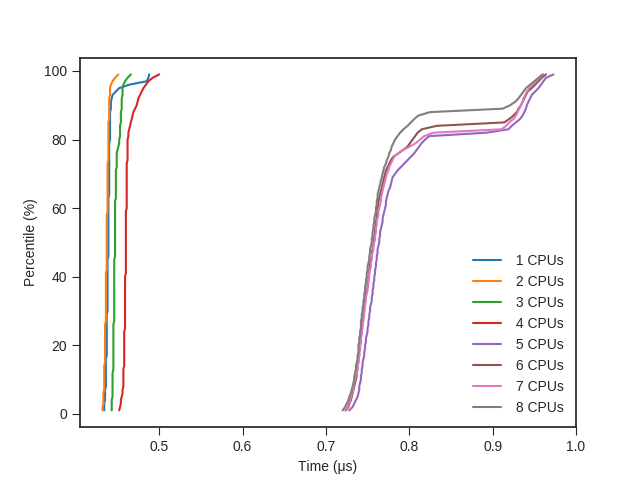

The data file committed next to this chart (first rows):
cpus, threadspercpu, percentile, time
1, 1, 1, 434
1, 1, 2, 434
1, 1, 3, 434
1, 1, 4, 435
1, 1, 5, 435
1, 1, 6, 435
1, 1, 7, 435
1, 1, 8, 436
1, 1, 9, 436
1, 1, 10, 436
1, 1, 11, 436
1, 1, 12, 436
1, 1, 13, 436
1, 1, 14, 436
1, 1, 15, 436
1, 1, 16, 436
1, 1, 17, 437
1, 1, 18, 437
1, 1, 19, 437
1, 1, 20, 437
1, 1, 21, 437
1, 1, 22, 437
1, 1, 23, 437
1, 1, 24, 437
1, 1, 25, 437
1, 1, 26, 437
1, 1, 27, 437
1, 1, 28, 437
1, 1, 29, 437
1, 1, 30, 438
1, 1, 31, 438
1, 1, 32, 438
1, 1, 33, 438
1, 1, 34, 438
1, 1, 35, 438
1, 1, 36, 438
1, 1, 37, 438
1, 1, 38, 438
1, 1, 39, 438
1, 1, 40, 438
1, 1, 41, 438
1, 1, 42, 438
1, 1, 43, 438
1, 1, 44, 438
1, 1, 45, 438
1, 1, 46, 439
1, 1, 47, 439
1, 1, 48, 439
1, 1, 49, 439
1, 1, 50, 439
1, 1, 51, 439
1, 1, 52, 439
1, 1, 53, 439
1, 1, 54, 439
1, 1, 55, 439
1, 1, 56, 439
1, 1, 57, 439
1, 1, 58, 439
1, 1, 59, 439
1, 1, 60, 439
... 1,588 more rows
